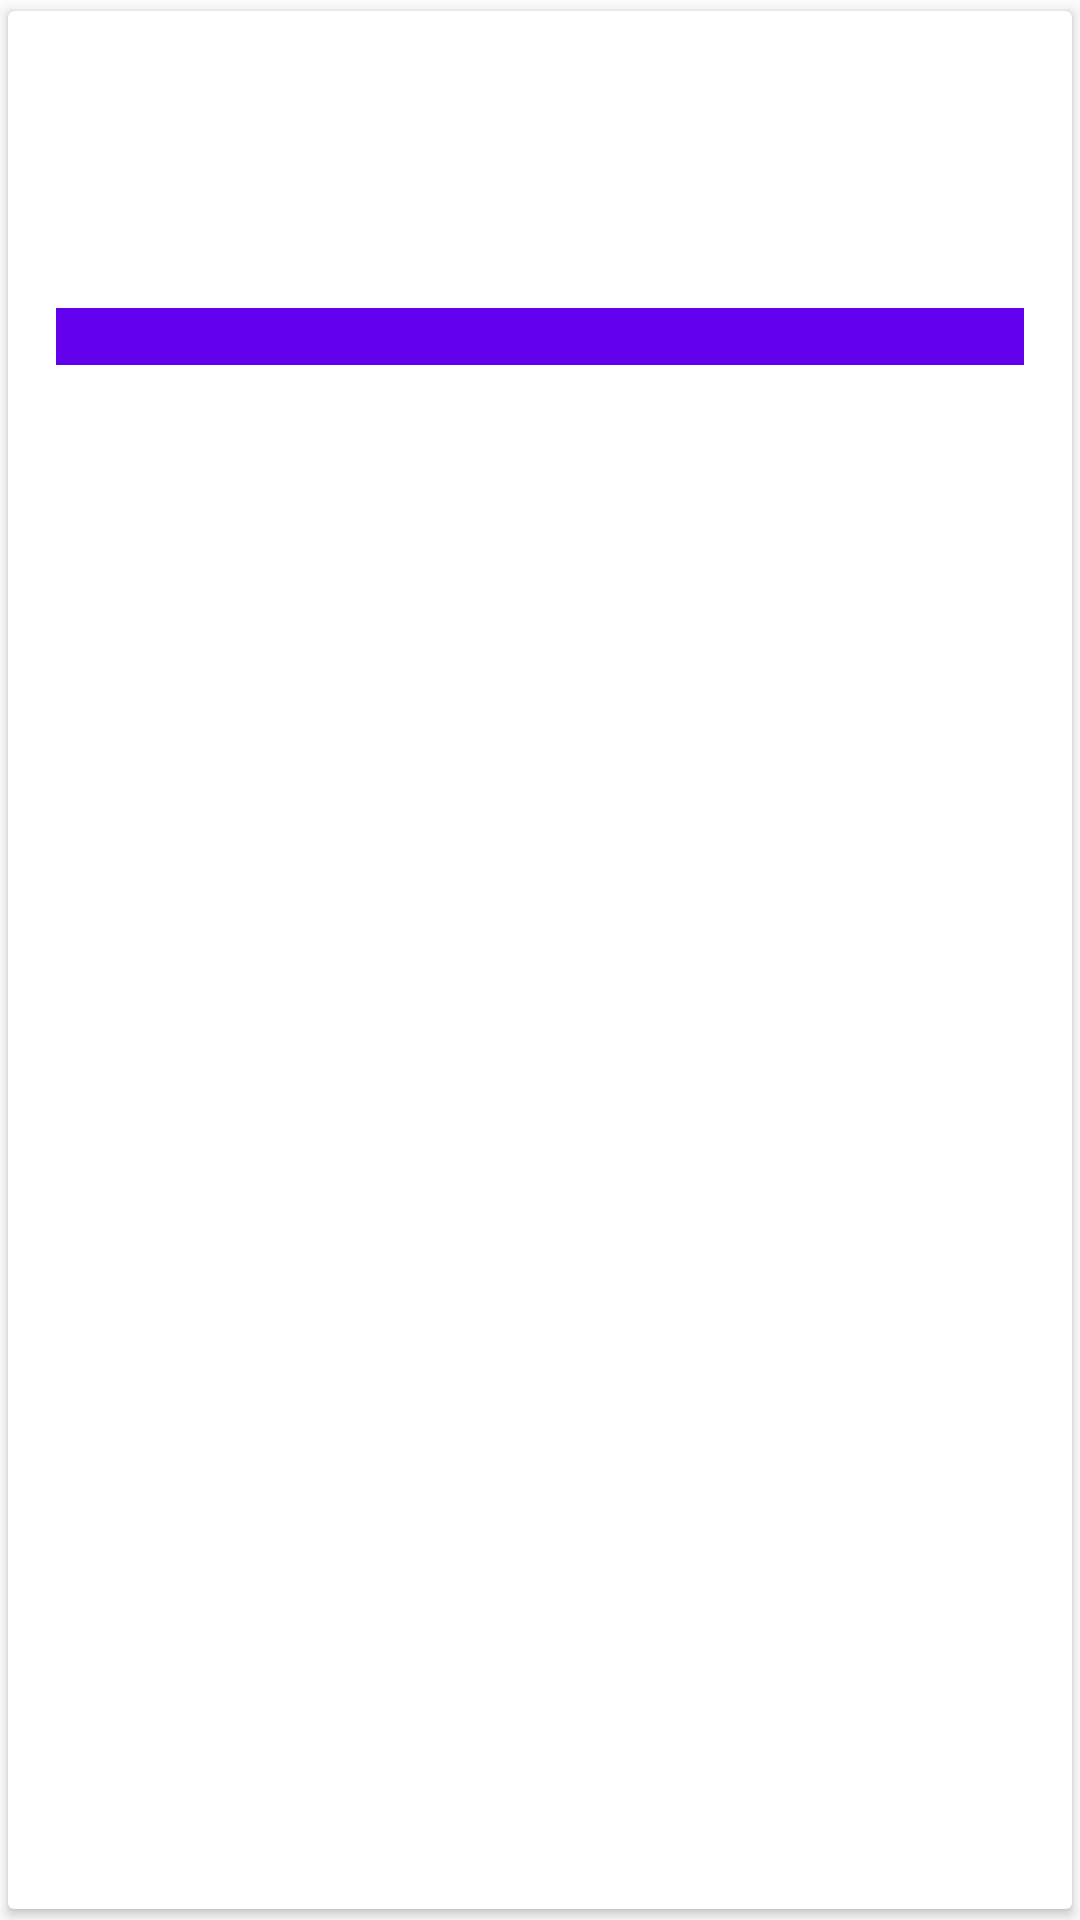

Layout XML and referenced resources for this Android screen:
<!-- AndroidManifest.xml: application theme AppTheme.NoActionBar -->
<!-- res/layout/content_images.xml -->
<?xml version="1.0" encoding="utf-8"?>
<android.support.v7.widget.CardView
    xmlns:android="http://schemas.android.com/apk/res/android"
    xmlns:card_view="http://schemas.android.com/apk/res-auto"
    card_view:cardUseCompatPadding="true"
    android:layout_width="wrap_content"
    android:layout_height="wrap_content">

    <RelativeLayout
        android:layout_width="match_parent"
        android:layout_height="match_parent">

        <ImageView
            android:layout_width="match_parent"
            android:layout_height="wrap_content"
            android:id="@+id/imgMedia"
            android:layout_margin="@dimen/activity_horizontal_margin"
            android:layout_alignParentTop="true"
            android:layout_alignParentLeft="true"
            android:layout_alignParentStart="true" />

        <TextView
            android:layout_width="match_parent"
            android:layout_height="wrap_content"
            android:layout_margin="@dimen/activity_horizontal_margin"
            android:id="@+id/txtTweet"
            android:layout_below="@+id/imgMedia"
            android:layout_centerHorizontal="true" />

        <TextView
            android:layout_width="match_parent"
            android:layout_height="wrap_content"
            android:layout_margin="@dimen/activity_horizontal_margin"
            android:id="@+id/txtFav"
            android:layout_below="@+id/txtTweet"
            android:layout_centerHorizontal="true"
            android:background="@color/colorPrimary"
            android:textColor="@color/tw__blue_default"
            />
    </RelativeLayout>
</android.support.v7.widget.CardView>
<!-- resources referenced by this layout -->
<resources>
  <dimen name="activity_horizontal_margin">16dp</dimen>
  <style name="AppTheme.NoActionBar">
          <item name="windowActionBar">false</item>
          <item name="windowNoTitle">true</item>
      </style>
  <!-- not gathered from this repository: default colours our renderer supplied (Android Studio template values) -->
  <color name="colorPrimary">#FF6200EE</color>
</resources>
